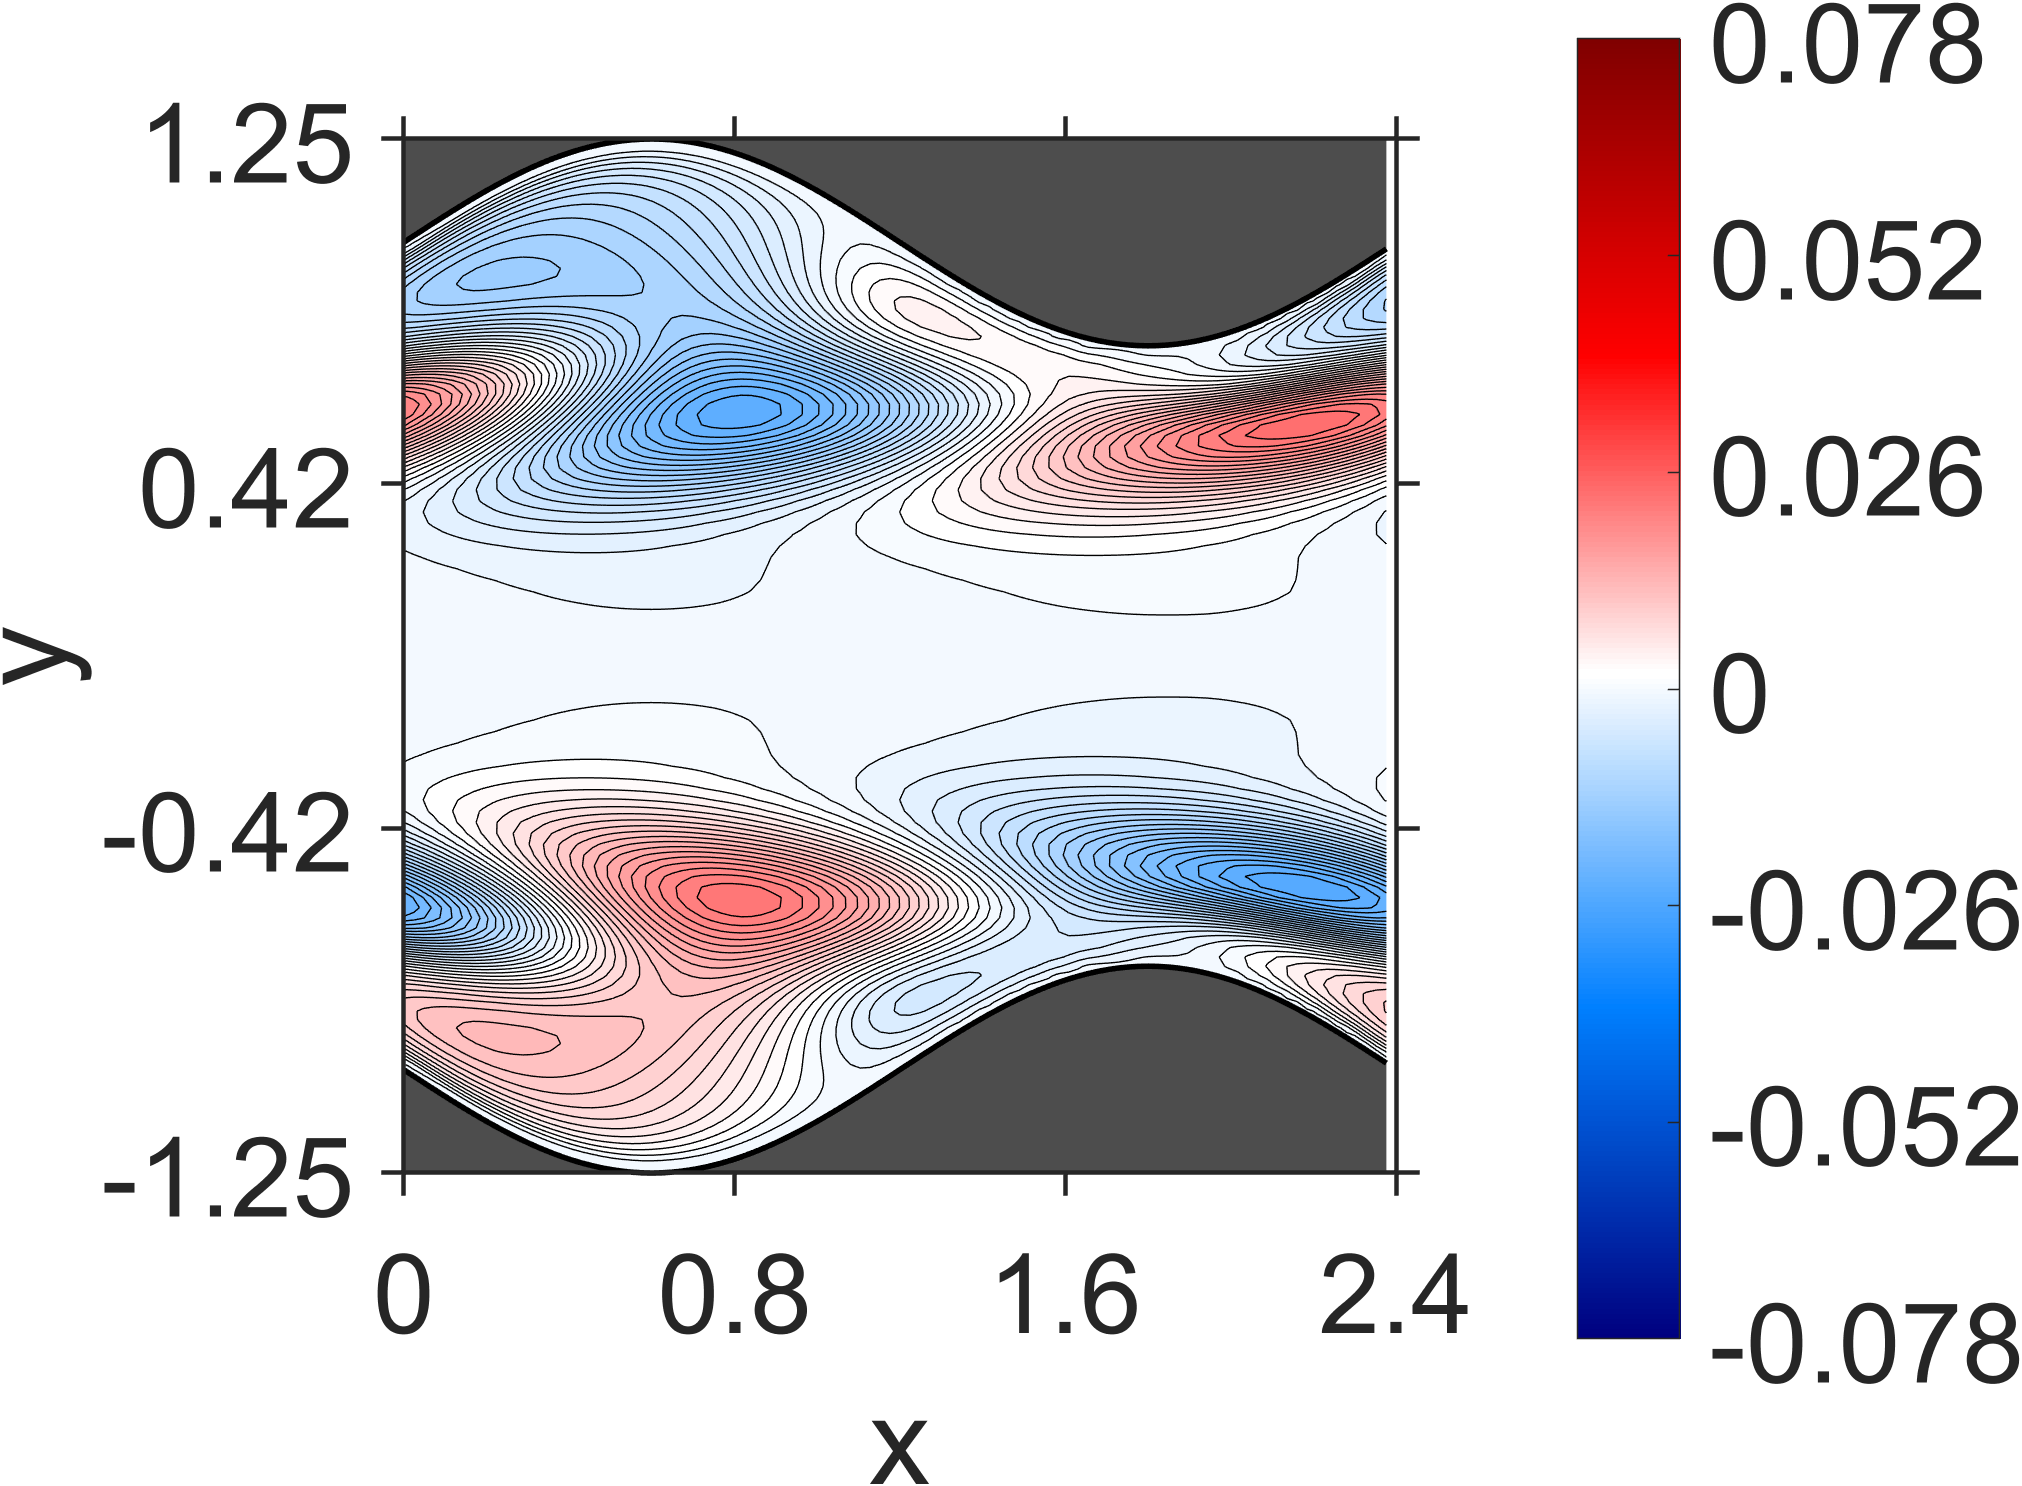

Values plotted in this chart, from the file beside it:
NaN, NaN, NaN, NaN, NaN, NaN, NaN, NaN, NaN, NaN, NaN, NaN, NaN, NaN, NaN, NaN, NaN, NaN, NaN, -1.569024e-10, -9.447079e-11, -8.798504e-10, 4.187173e-10, 2.13569e-10
NaN, NaN, NaN, NaN, NaN, NaN, NaN, NaN, NaN, NaN, NaN, NaN, NaN, NaN, NaN, NaN, NaN, NaN, NaN, 1.318491e-06, 1.246232e-06, 1.179621e-06, 1.133442e-06, 1.108013e-06
NaN, NaN, NaN, NaN, NaN, NaN, NaN, NaN, NaN, NaN, NaN, NaN, NaN, NaN, NaN, NaN, NaN, NaN, NaN, 4.644579e-06, 4.478099e-06, 4.17475e-06, 4.156241e-06, 3.957927e-06
NaN, NaN, NaN, NaN, NaN, NaN, NaN, NaN, NaN, NaN, NaN, NaN, NaN, NaN, NaN, NaN, NaN, NaN, NaN, 8.913963e-06, 8.507118e-06, 8.053745e-06, 7.918126e-06, 7.775744e-06
NaN, NaN, NaN, NaN, NaN, NaN, NaN, NaN, NaN, NaN, NaN, NaN, NaN, NaN, NaN, NaN, NaN, NaN, 1.3662e-05, 1.259734e-05, 1.218044e-05, 1.155645e-05, 1.173774e-05, 1.160053e-05
NaN, NaN, NaN, NaN, NaN, NaN, NaN, NaN, NaN, NaN, NaN, NaN, NaN, NaN, NaN, NaN, NaN, NaN, 1.655796e-05, 1.548686e-05, 1.498498e-05, 1.463465e-05, 1.5179e-05, 1.594972e-05
NaN, NaN, NaN, NaN, NaN, NaN, NaN, NaN, NaN, NaN, NaN, NaN, NaN, NaN, NaN, NaN, NaN, 1.90918e-05, 1.832334e-05, 1.709294e-05, 1.705512e-05, 1.748276e-05, 1.987832e-05, 2.249727e-05
NaN, NaN, NaN, NaN, NaN, NaN, NaN, NaN, NaN, NaN, NaN, NaN, NaN, NaN, NaN, NaN, NaN, 2.034784e-05, 1.926121e-05, 1.861426e-05, 1.962914e-05, 2.280987e-05, 2.985242e-05, 3.911854e-05
NaN, NaN, NaN, NaN, NaN, NaN, NaN, NaN, NaN, NaN, NaN, NaN, NaN, NaN, NaN, NaN, 2.220864e-05, 2.0384e-05, 2.015553e-05, 2.058533e-05, 2.566138e-05, 3.79732e-05, 6.111646e-05, 8.98998e-05
NaN, NaN, NaN, NaN, NaN, NaN, NaN, NaN, NaN, NaN, NaN, NaN, NaN, NaN, NaN, 2.385724e-05, 2.224008e-05, 2.142888e-05, 2.196826e-05, 2.786218e-05, 4.753077e-05, 9.232132e-05, 0.0001677, 0.0002531
NaN, NaN, NaN, NaN, NaN, NaN, NaN, NaN, NaN, NaN, NaN, NaN, NaN, NaN, NaN, 2.320882e-05, 2.284303e-05, 2.245159e-05, 2.987403e-05, 5.628903e-05, 0.0001343, 0.0002863, 0.0004838, 0.0006568
NaN, NaN, NaN, NaN, NaN, NaN, NaN, NaN, NaN, NaN, NaN, NaN, NaN, NaN, 2.525222e-05, 2.431865e-05, 2.384198e-05, 3.12821e-05, 6.503001e-05, 0.0001842, 0.0004431, 0.0007855, 0.001089, 0.001291
NaN, NaN, NaN, NaN, NaN, NaN, NaN, NaN, NaN, NaN, NaN, NaN, NaN, 2.626915e-05, 2.582166e-05, 2.43684e-05, 3.233914e-05, 7.138448e-05, 0.0002383, 0.0006227, 0.001118, 0.001535, 0.001831, 0.002004
NaN, NaN, NaN, NaN, NaN, NaN, NaN, NaN, NaN, NaN, NaN, NaN, NaN, 2.7595e-05, 2.606832e-05, 3.317392e-05, 7.662196e-05, 0.0002913, 0.0008137, 0.001446, 0.00197, 0.00235, 0.002602, 0.002738
NaN, NaN, NaN, NaN, NaN, NaN, NaN, NaN, NaN, NaN, NaN, NaN, 2.920999e-05, 2.674102e-05, 3.382203e-05, 7.879423e-05, 0.0003393, 0.001001, 0.00176, 0.002382, 0.002848, 0.003174, 0.003381, 0.003477
NaN, NaN, NaN, NaN, NaN, NaN, NaN, NaN, NaN, NaN, NaN, 3.125597e-05, 2.875811e-05, 3.472673e-05, 8.029761e-05, 0.0003799, 0.00118, 0.002056, 0.002774, 0.003321, 0.003724, 0.003995, 0.004154, 0.00421
NaN, NaN, NaN, NaN, NaN, NaN, NaN, NaN, NaN, NaN, 3.292566e-05, 2.957771e-05, 3.548663e-05, 7.885398e-05, 0.0004129, 0.001343, 0.002337, 0.003145, 0.003774, 0.004245, 0.004581, 0.004795, 0.004906, 0.004922
NaN, NaN, NaN, NaN, NaN, NaN, NaN, NaN, NaN, 3.519115e-05, 3.190253e-05, 3.686076e-05, 7.755077e-05, 0.000436, 0.001494, 0.0026, 0.003501, 0.004206, 0.004746, 0.005138, 0.005407, 0.005564, 0.005627, 0.005605
NaN, NaN, NaN, NaN, NaN, NaN, NaN, NaN, NaN, 3.281471e-05, 3.801896e-05, 7.447594e-05, 0.0004517, 0.001628, 0.00285, 0.003838, 0.004621, 0.005221, 0.005671, 0.005985, 0.006187, 0.006288, 0.006306, 0.006245
NaN, NaN, NaN, NaN, NaN, NaN, NaN, NaN, 3.539473e-05, 3.998035e-05, 7.284008e-05, 0.0004622, 0.001757, 0.003088, 0.004165, 0.005019, 0.005681, 0.006179, 0.006537, 0.006776, 0.006914, 0.006962, 0.006935, 0.006839
NaN, NaN, NaN, NaN, NaN, NaN, NaN, 3.639215e-05, 4.149945e-05, 6.995376e-05, 0.0004703, 0.001875, 0.003318, 0.004478, 0.005405, 0.006121, 0.006667, 0.007062, 0.007335, 0.0075, 0.007579, 0.007576, 0.007509, 0.00738
NaN, NaN, NaN, NaN, NaN, NaN, 3.920765e-05, 4.392605e-05, 6.943502e-05, 0.0004768, 0.001997, 0.003543, 0.004788, 0.00578, 0.00655, 0.007137, 0.007568, 0.007868, 0.00806, 0.008158, 0.00818, 0.008133, 0.008028, 0.00787
NaN, NaN, NaN, NaN, NaN, 4.029211e-05, 4.567502e-05, 6.850746e-05, 0.0004874, 0.002116, 0.003769, 0.00509, 0.006147, 0.006964, 0.007592, 0.008051, 0.008378, 0.008589, 0.008708, 0.008745, 0.008718, 0.00863, 0.008494, 0.00831
NaN, NaN, NaN, NaN, 4.334311e-05, 4.834688e-05, 7.062969e-05, 0.0005047, 0.002249, 0.003998, 0.005395, 0.006509, 0.007373, 0.008033, 0.008521, 0.008868, 0.009098, 0.009231, 0.009284, 0.00927, 0.009199, 0.009078, 0.008914, 0.008709
NaN, NaN, NaN, 4.457707e-05, 5.013242e-05, 7.286407e-05, 0.0005318, 0.00239, 0.004235, 0.005698, 0.006868, 0.00777, 0.008464, 0.008974, 0.009341, 0.009584, 0.009732, 0.009796, 0.009795, 0.009735, 0.00963, 0.00948, 0.009295, 0.009072
NaN, NaN, 4.805291e-05, 5.271518e-05, 7.851006e-05, 0.0005731, 0.002553, 0.004482, 0.006008, 0.007225, 0.008165, 0.008884, 0.009416, 0.009798, 0.01006, 0.01021, 0.01029, 0.0103, 0.01025, 0.01016, 0.01002, 0.009851, 0.009648, 0.009412
NaN, 4.960005e-05, 5.400938e-05, 8.587421e-05, 0.0006277, 0.002726, 0.004739, 0.006317, 0.007578, 0.008548, 0.009293, 0.009841, 0.01024, 0.01051, 0.01068, 0.01076, 0.01078, 0.01074, 0.01066, 0.01054, 0.01039, 0.0102, 0.009983, 0.009736
5.498925e-05, 5.59999e-05, 0.0001007, 0.0007179, 0.002925, 0.005006, 0.006633, 0.007928, 0.008925, 0.009688, 0.01025, 0.01066, 0.01094, 0.01112, 0.01121, 0.01124, 0.01121, 0.01114, 0.01104, 0.0109, 0.01073, 0.01053, 0.01031, 0.01005
5.352177e-05, 0.0001231, 0.0008608, 0.003151, 0.005284, 0.006942, 0.008267, 0.009282, 0.01006, 0.01064, 0.01106, 0.01135, 0.01153, 0.01164, 0.01168, 0.01166, 0.0116, 0.01151, 0.01138, 0.01123, 0.01105, 0.01085, 0.01062, 0.01037
0.0001801, 0.001111, 0.00344, 0.005584, 0.007258, 0.008594, 0.009624, 0.01041, 0.011, 0.01143, 0.01173, 0.01192, 0.01203, 0.01208, 0.01207, 0.01202, 0.01194, 0.01183, 0.0117, 0.01154, 0.01136, 0.01116, 0.01093, 0.01067
0.001673, 0.003861, 0.005918, 0.007575, 0.008902, 0.009933, 0.01073, 0.01132, 0.01175, 0.01206, 0.01226, 0.01238, 0.01243, 0.01243, 0.0124, 0.01233, 0.01223, 0.01211, 0.01197, 0.01181, 0.01163, 0.01143, 0.01121, 0.01097
0.004366, 0.006332, 0.007907, 0.009197, 0.01021, 0.011, 0.01159, 0.01202, 0.01233, 0.01254, 0.01266, 0.01272, 0.01273, 0.0127, 0.01264, 0.01255, 0.01245, 0.01233, 0.01219, 0.01203, 0.01186, 0.01167, 0.01146, 0.01122
0.006701, 0.008229, 0.009459, 0.01043, 0.0112, 0.01178, 0.01221, 0.01252, 0.01272, 0.01285, 0.01291, 0.01292, 0.0129, 0.01284, 0.01277, 0.01267, 0.01256, 0.01244, 0.0123, 0.01216, 0.012, 0.01183, 0.01164, 0.01143
0.008498, 0.009667, 0.0106, 0.01132, 0.01188, 0.0123, 0.0126, 0.0128, 0.01292, 0.01298, 0.01299, 0.01296, 0.0129, 0.01282, 0.01273, 0.01263, 0.01252, 0.0124, 0.01229, 0.01216, 0.01203, 0.01188, 0.01173, 0.01155
0.009774, 0.01065, 0.01133, 0.01186, 0.01225, 0.01253, 0.01271, 0.01282, 0.01286, 0.01286, 0.01282, 0.01275, 0.01266, 0.01257, 0.01247, 0.01237, 0.01227, 0.01217, 0.01208, 0.01199, 0.0119, 0.0118, 0.01169, 0.01157
0.01057, 0.0112, 0.01168, 0.01203, 0.01227, 0.01242, 0.0125, 0.01251, 0.01249, 0.01242, 0.01233, 0.01223, 0.01213, 0.01202, 0.01192, 0.01184, 0.01176, 0.0117, 0.01165, 0.01161, 0.01158, 0.01155, 0.01151, 0.01146
0.01087, 0.01128, 0.01158, 0.01176, 0.01186, 0.01189, 0.01187, 0.01179, 0.01169, 0.01157, 0.01144, 0.01132, 0.0112, 0.0111, 0.01102, 0.01097, 0.01094, 0.01094, 0.01096, 0.011, 0.01106, 0.01111, 0.01117, 0.01122
0.01064, 0.01084, 0.01095, 0.01098, 0.01094, 0.01085, 0.01071, 0.01056, 0.01039, 0.01023, 0.01007, 0.009938, 0.009835, 0.009765, 0.009735, 0.009745, 0.009796, 0.009885, 0.01001, 0.01016, 0.01033, 0.01051, 0.01069, 0.01087
0.009761, 0.00976, 0.009685, 0.009547, 0.009367, 0.009156, 0.008932, 0.008706, 0.008495, 0.008307, 0.008157, 0.008048, 0.007993, 0.007991, 0.008049, 0.008162, 0.008333, 0.008552, 0.008817, 0.009114, 0.009439, 0.009776, 0.01012, 0.01044
0.008122, 0.007913, 0.007653, 0.007363, 0.007055, 0.006748, 0.006457, 0.006196, 0.005976, 0.005811, 0.005708, 0.005675, 0.005716, 0.005833, 0.006026, 0.006292, 0.006626, 0.00702, 0.007465, 0.007949, 0.00846, 0.008984, 0.009507, 0.01002
0.005579, 0.005177, 0.004761, 0.004348, 0.003955, 0.003598, 0.003293, 0.003051, 0.002885, 0.002802, 0.00281, 0.002912, 0.003111, 0.003403, 0.003788, 0.004256, 0.004801, 0.00541, 0.006074, 0.006776, 0.007503, 0.008239, 0.008968, 0.009674
0.002091, 0.001549, 0.001032, 0.0005629, 0.0001537, -0.0001779, -0.000422, -0.000566, -0.0006042, -0.0005289, -0.0003397, -3.407667e-05, 0.0003831, 0.0009089, 0.001534, 0.002249, 0.003043, 0.003901, 0.004809, 0.005752, 0.006711, 0.007671, 0.008614, 0.009525
-0.002258, -0.002851, -0.00337, -0.0038, -0.004126, -0.004338, -0.004426, -0.004385, -0.004209, -0.003901, -0.003459, -0.00289, -0.002199, -0.001397, -0.0004922, 0.0004992, 0.001565, 0.002687, 0.00385, 0.005036, 0.006229, 0.007408, 0.00856, 0.009665
-0.00715, -0.007671, -0.008074, -0.008347, -0.008483, -0.008472, -0.008312, -0.008001, -0.007541, -0.006935, -0.006191, -0.005315, -0.004321, -0.003218, -0.002022, -0.0007482, 0.000586, 0.001965, 0.003369, 0.004782, 0.006185, 0.007562, 0.008895, 0.01017
-0.01209, -0.0124, -0.01257, -0.01258, -0.01242, -0.0121, -0.01162, -0.01098, -0.01019, -0.009258, -0.008188, -0.006996, -0.005696, -0.004303, -0.002831, -0.0013, 0.0002752, 0.001875, 0.003484, 0.005083, 0.006656, 0.008186, 0.009659, 0.01106
-0.01642, -0.01642, -0.01626, -0.01592, -0.01541, -0.01474, -0.01391, -0.01292, -0.0118, -0.01054, -0.009164, -0.007683, -0.006115, -0.004473, -0.002777, -0.00104, 0.000718, 0.002482, 0.004234, 0.005959, 0.00764, 0.009265, 0.01082, 0.01229
-0.01955, -0.01918, -0.01864, -0.01793, -0.01706, -0.01604, -0.01487, -0.01357, -0.01215, -0.01062, -0.008991, -0.007287, -0.005518, -0.003702, -0.001853, 1.06452e-05, 0.001876, 0.003725, 0.005545, 0.007321, 0.009039, 0.01069, 0.01225, 0.01373
-0.02104, -0.02029, -0.0194, -0.01835, -0.01716, -0.01584, -0.01441, -0.01286, -0.01122, -0.009502, -0.007716, -0.005877, -0.004001, -0.002101, -0.000194, 0.001708, 0.00359, 0.00544, 0.007244, 0.008991, 0.01067, 0.01227, 0.01378, 0.01519
-0.02075, -0.0197, -0.01852, -0.01721, -0.01579, -0.01427, -0.01266, -0.01098, -0.009224, -0.007419, -0.005575, -0.003704, -0.00182, 6.35841e-05, 0.001936, 0.003784, 0.005596, 0.007361, 0.00907, 0.01071, 0.01228, 0.01376, 0.01515, 0.01644
-0.01888, -0.01762, -0.01625, -0.0148, -0.01326, -0.01165, -0.009981, -0.008261, -0.006504, -0.00472, -0.002922, -0.001118, 0.0006768, 0.002455, 0.004204, 0.005917, 0.007581, 0.00919, 0.01073, 0.01221, 0.0136, 0.01491, 0.01613, 0.01725
-0.01585, -0.0145, -0.01307, -0.01158, -0.01003, -0.008446, -0.006822, -0.005173, -0.003509, -0.001841, -0.0001752, 0.001476, 0.003106, 0.004704, 0.006264, 0.007776, 0.009235, 0.01063, 0.01196, 0.01322, 0.0144, 0.0155, 0.01651, 0.01743
-0.01221, -0.01087, -0.009489, -0.008065, -0.006612, -0.005135, -0.003646, -0.00215, -0.0006566, 0.000827, 0.002292, 0.003733, 0.005141, 0.00651, 0.007834, 0.009108, 0.01032, 0.01148, 0.01257, 0.01359, 0.01453, 0.0154, 0.01618, 0.01689
-0.008514, -0.007281, -0.00602, -0.004741, -0.003448, -0.002151, -0.0008539, 0.0004345, 0.00171, 0.002964, 0.004193, 0.005389, 0.006549, 0.007666, 0.008737, 0.009756, 0.01072, 0.01163, 0.01247, 0.01325, 0.01396, 0.0146, 0.01516, 0.01566
-0.005186, -0.004113, -0.00303, -0.00194, -0.000852, 0.0002316, 0.001304, 0.002361, 0.003396, 0.004407, 0.005387, 0.006333, 0.007241, 0.008108, 0.008929, 0.009703, 0.01042, 0.01109, 0.01171, 0.01226, 0.01275, 0.01319, 0.01356, 0.01387
-0.002521, -0.001637, -0.0007522, 0.0001285, 0.001002, 0.001863, 0.002709, 0.003534, 0.004336, 0.005111, 0.005857, 0.006569, 0.007246, 0.007883, 0.00848, 0.009034, 0.009543, 0.01, 0.01042, 0.01078, 0.0111, 0.01136, 0.01157, 0.01172
-0.0006213, 7.248428e-05, 0.0007602, 0.00144, 0.002108, 0.002762, 0.003398, 0.004014, 0.004606, 0.005174, 0.005713, 0.006223, 0.006701, 0.007146, 0.007554, 0.007927, 0.008261, 0.008557, 0.008812, 0.009027, 0.0092, 0.009333, 0.009423, 0.009472
0.0005266, 0.001047, 0.00156, 0.002063, 0.002554, 0.003029, 0.003488, 0.003928, 0.004349, 0.004746, 0.00512, 0.005468, 0.00579, 0.006084, 0.006349, 0.006584, 0.006789, 0.006962, 0.007104, 0.007213, 0.00729, 0.007334, 0.007347, 0.007327
0.001063, 0.001441, 0.001809, 0.002168, 0.002516, 0.002851, 0.00317, 0.003475, 0.003762, 0.004031, 0.004281, 0.00451, 0.004718, 0.004905, 0.005067, 0.005208, 0.005324, 0.005416, 0.005484, 0.005528, 0.005546, 0.005541, 0.005511, 0.005458
0.001152, 0.001418, 0.001678, 0.001929, 0.002171, 0.002402, 0.002622, 0.002828, 0.003023, 0.003202, 0.003367, 0.003516, 0.003649, 0.003765, 0.003864, 0.003946, 0.00401, 0.004055, 0.004083, 0.004092, 0.004084, 0.004057, 0.004013, 0.003952
0.0009852, 0.001173, 0.001355, 0.001531, 0.001699, 0.00186, 0.002011, 0.002154, 0.002287, 0.002409, 0.00252, 0.00262, 0.002708, 0.002784, 0.002846, 0.002896, 0.002933, 0.002957, 0.002968, 0.002966, 0.00295, 0.002922, 0.00288, 0.002826
0.0007018, 0.0008362, 0.0009676, 0.001094, 0.001216, 0.001332, 0.001442, 0.001545, 0.001642, 0.00173, 0.001812, 0.001884, 0.001948, 0.002003, 0.00205, 0.002086, 0.002114, 0.002132, 0.002141, 0.002139, 0.002129, 0.002108, 0.002079, 0.00204
... 79 more rows
